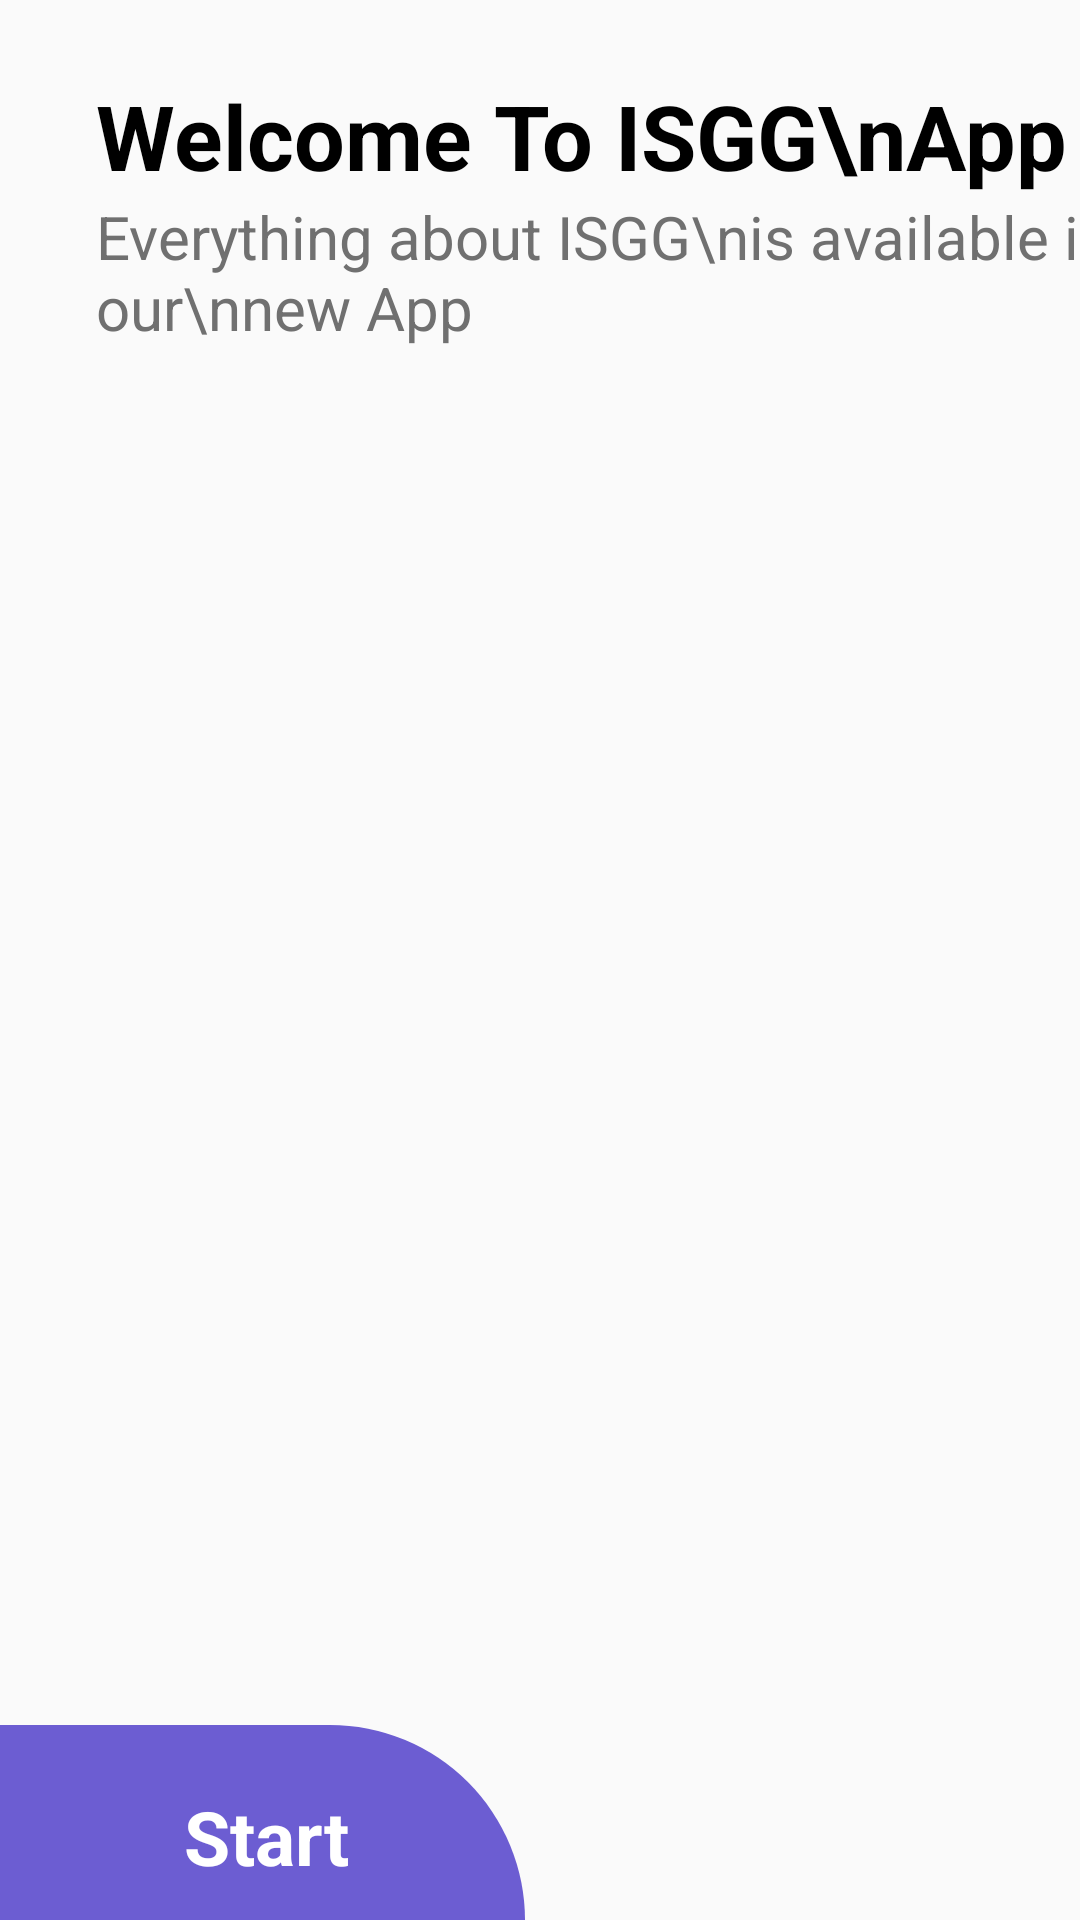

This screen was rendered from an Android layout file. Write that file and the resources it references.
<!-- AndroidManifest.xml: application theme Theme.ISG3 -->
<!-- res/layout/activity_main.xml -->
<?xml version="1.0" encoding="utf-8"?>
<androidx.constraintlayout.widget.ConstraintLayout xmlns:android="http://schemas.android.com/apk/res/android"
    xmlns:app="http://schemas.android.com/apk/res-auto"
    xmlns:tools="http://schemas.android.com/tools"
    android:layout_width="match_parent"
    android:layout_height="match_parent"

    tools:context=".MainActivity">

    <ImageView
        android:id="@+id/imageView"
        android:layout_width="wrap_content"
        android:layout_height="wrap_content"
        android:layout_marginEnd="11dp"
        android:scaleType="centerCrop"
        app:layout_constraintEnd_toEndOf="parent"
        app:layout_constraintStart_toStartOf="parent"
        app:layout_constraintTop_toTopOf="parent"
        app:srcCompat="@drawable/back1" />

    <ImageView
        android:id="@+id/imageView2"
        android:layout_width="wrap_content"
        android:layout_height="wrap_content"
        android:scaleType="centerCrop"
        app:layout_constraintEnd_toEndOf="parent"
        app:layout_constraintHorizontal_bias="0.0"
        app:layout_constraintStart_toStartOf="parent"
        app:layout_constraintTop_toTopOf="parent"
        app:srcCompat="@drawable/back2" />

    <TextView
        android:id="@+id/textView"
        android:layout_width="wrap_content"
        android:layout_height="wrap_content"
        android:text="Welcome To ISGG\nApp"
        android:textSize="30sp"
        android:layout_marginTop="25dp"
        android:textColor="#000000"
        android:textStyle="bold"
        android:layout_marginStart="32dp"
        app:layout_constraintStart_toStartOf="parent"
        app:layout_constraintTop_toBottomOf="@+id/imageView" />

    <TextView
        android:id="@+id/textview3"
        android:layout_width="wrap_content"
        android:layout_height="wrap_content"
        android:text="Everything about ISGG\nis available in our\nnew App"
        android:textColor="#707070"
        android:textSize="20sp"
        app:layout_constraintStart_toStartOf="@+id/textView"
        app:layout_constraintTop_toBottomOf="@+id/textView"
        />

    <ImageView
        android:id="@+id/imageView3"
        android:layout_width="175dp"
        android:layout_height="65dp"
        app:layout_constraintBottom_toBottomOf="parent"
        app:layout_constraintStart_toStartOf="parent"
        app:srcCompat="@drawable/start_btn_background" />

    <TextView
        android:id="@+id/textView2"
        android:layout_width="wrap_content"
        android:layout_height="wrap_content"
        android:text="Start"
        android:textSize="25dp"
        android:textStyle="bold"
        android:textColor="#ffffff"
        app:layout_constraintBottom_toBottomOf="parent"
        app:layout_constraintEnd_toEndOf="@+id/imageView3"
        app:layout_constraintHorizontal_bias="0.512"
        app:layout_constraintStart_toStartOf="parent"
        app:layout_constraintTop_toTopOf="@+id/imageView3"
        app:layout_constraintVertical_bias="0.652"
        />
</androidx.constraintlayout.widget.ConstraintLayout>
<!-- resources referenced by this layout -->
<resources>
  <!-- drawable start_btn_background (drawable) -->
  <?xml version="1.0" encoding="utf-8"?>
  <selector xmlns:android="http://schemas.android.com/apk/res/android">
  <item>
      <shape android:shape="rectangle" >
          <solid android:color="#6C5DD2" />
          <corners android:topRightRadius="100dp" />
      </shape>
  </item>
  </selector>
  <style name="Theme.ISG3" parent="Theme.AppCompat.Light">
          
          <item name="colorPrimary">@color/purple_500</item>
          <item name="colorPrimaryVariant">@color/purple_700</item>
          <item name="colorOnPrimary">@color/white</item>
          
          <item name="colorSecondary">@color/teal_200</item>
          <item name="colorSecondaryVariant">@color/teal_700</item>
          <item name="colorOnSecondary">@color/black</item>
          
          <item name="android:statusBarColor">?attr/colorPrimaryVariant</item>
          
      </style>
  <color name="purple_500">#FF6200EE</color>
  <color name="purple_700">#FF3700B3</color>
  <color name="white">#FFFFFFFF</color>
  <color name="teal_200">#FF03DAC5</color>
  <color name="teal_700">#FF018786</color>
  <color name="black">#FF000000</color>
</resources>
